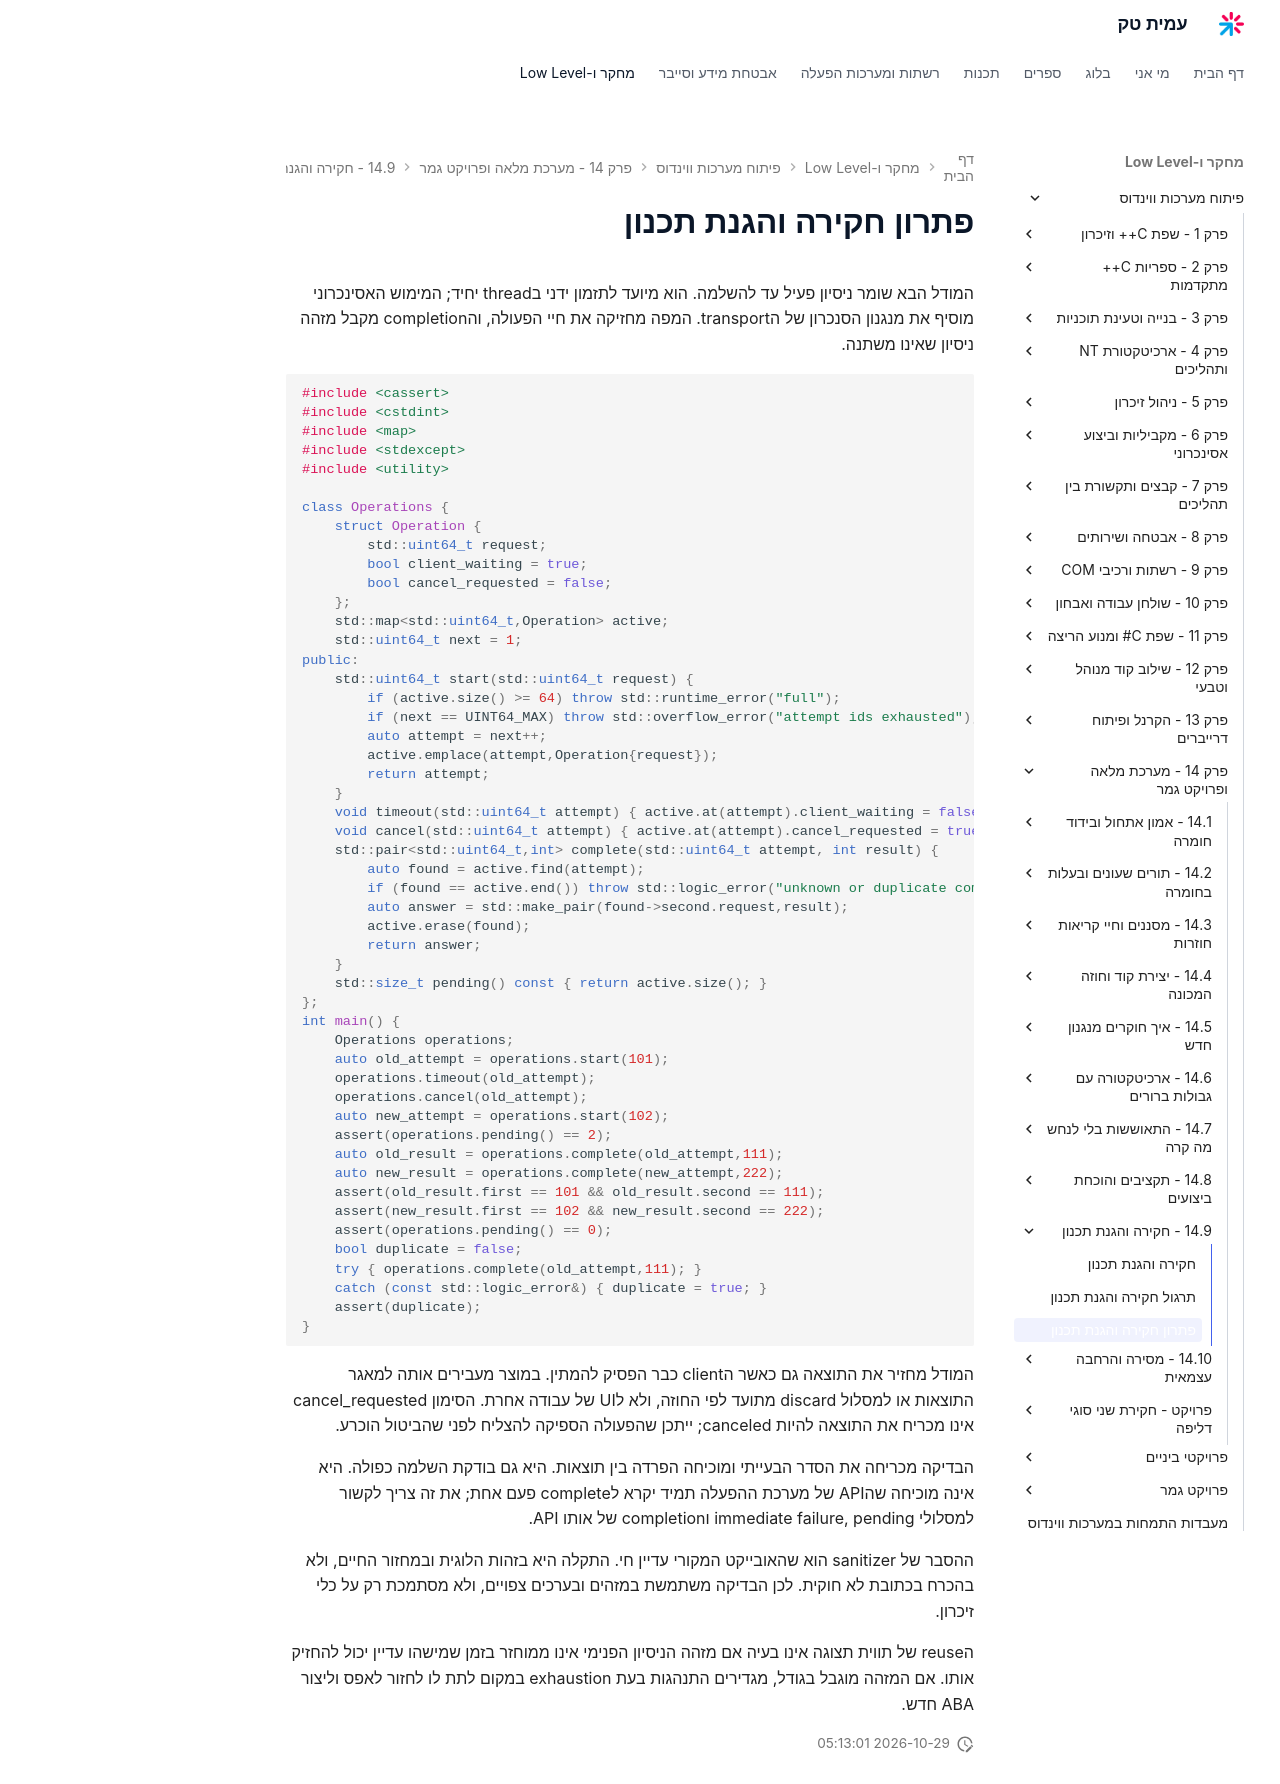

repository: AmitPinchasi/amittech · page: פיתוח-מערכות-ווינדוס/14 - מערכת מלאה ופרויקט גמר/14.9 - חקירה והגנת תכנון/14.9 - חקירה והגנת תכנון - פתרון/index.html · generator: mkdocs

# פתרון חקירה והגנת תכנון

המודל הבא שומר ניסיון פעיל עד להשלמה. הוא מיועד לתזמון ידני בthread יחיד; המימוש האסינכרוני מוסיף את מנגנון הסנכרון של הtransport. המפה מחזיקה את חיי הפעולה, והcompletion מקבל מזהה ניסיון שאינו משתנה.

```cpp
#include <cassert>
#include <cstdint>
#include <map>
#include <stdexcept>
#include <utility>

class Operations {
    struct Operation {
        std::uint64_t request;
        bool client_waiting = true;
        bool cancel_requested = false;
    };
    std::map<std::uint64_t,Operation> active;
    std::uint64_t next = 1;
public:
    std::uint64_t start(std::uint64_t request) {
        if (active.size() >= 64) throw std::runtime_error("full");
        if (next == UINT64_MAX) throw std::overflow_error("attempt ids exhausted");
        auto attempt = next++;
        active.emplace(attempt,Operation{request});
        return attempt;
    }
    void timeout(std::uint64_t attempt) { active.at(attempt).client_waiting = false; }
    void cancel(std::uint64_t attempt) { active.at(attempt).cancel_requested = true; }
    std::pair<std::uint64_t,int> complete(std::uint64_t attempt, int result) {
        auto found = active.find(attempt);
        if (found == active.end()) throw std::logic_error("unknown or duplicate completion");
        auto answer = std::make_pair(found->second.request,result);
        active.erase(found);
        return answer;
    }
    std::size_t pending() const { return active.size(); }
};
int main() {
    Operations operations;
    auto old_attempt = operations.start(101);
    operations.timeout(old_attempt);
    operations.cancel(old_attempt);
    auto new_attempt = operations.start(102);
    assert(operations.pending() == 2);
    auto old_result = operations.complete(old_attempt,111);
    auto new_result = operations.complete(new_attempt,222);
    assert(old_result.first == 101 && old_result.second == 111);
    assert(new_result.first == 102 && new_result.second == 222);
    assert(operations.pending() == 0);
    bool duplicate = false;
    try { operations.complete(old_attempt,111); }
    catch (const std::logic_error&) { duplicate = true; }
    assert(duplicate);
}
```

המודל מחזיר את התוצאה גם כאשר הclient כבר הפסיק להמתין. במוצר מעבירים אותה למאגר התוצאות או למסלול discard מתועד לפי החוזה, ולא לUI של עבודה אחרת. הסימון cancel_requested אינו מכריח את התוצאה להיות canceled; ייתכן שהפעולה הספיקה להצליח לפני שהביטול הוכרע.

הבדיקה מכריחה את הסדר הבעייתי ומוכיחה הפרדה בין תוצאות. היא גם בודקת השלמה כפולה. היא אינה מוכיחה שהAPI של מערכת ההפעלה תמיד יקרא לcomplete פעם אחת; את זה צריך לקשור למסלולי immediate failure, pending וcompletion של אותו API.

ההסבר של sanitizer הוא שהאובייקט המקורי עדיין חי. התקלה היא בזהות הלוגית ובמחזור החיים, ולא בהכרח בכתובת לא חוקית. לכן הבדיקה משתמשת במזהים ובערכים צפויים, ולא מסתמכת רק על כלי זיכרון.

הreuse של תווית תצוגה אינו בעיה אם מזהה הניסיון הפנימי אינו ממוחזר בזמן שמישהו עדיין יכול להחזיק אותו. אם המזהה מוגבל בגודל, מגדירים התנהגות בעת exhaustion במקום לתת לו לחזור לאפס וליצור ABA חדש.
